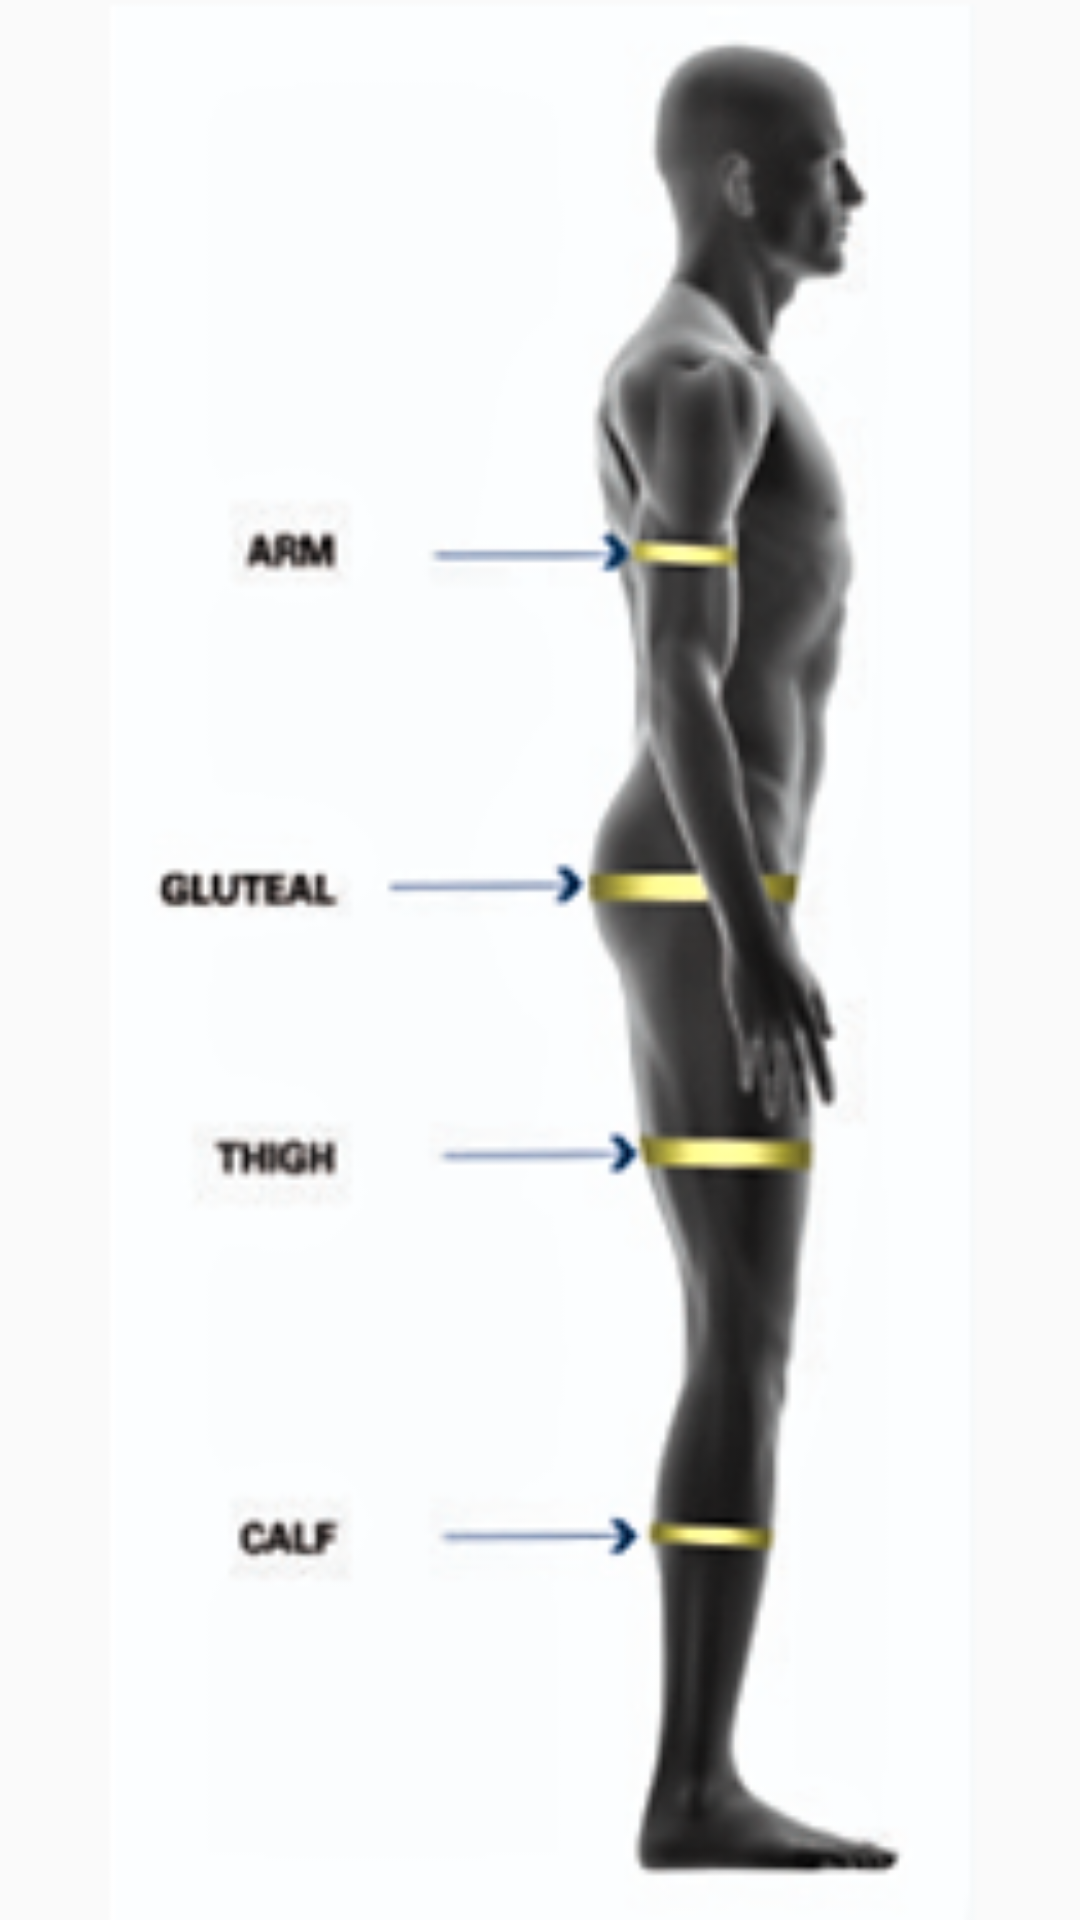

Here is an Android app screen rendered from its layout file. Give the layout XML and the strings, colors and styles it references.
<!-- AndroidManifest.xml: application theme AppTheme -->
<!-- res/layout/popimagesside.xml -->
<?xml version="1.0" encoding="utf-8"?>
<RelativeLayout xmlns:android="http://schemas.android.com/apk/res/android"
    android:layout_width="match_parent"
    android:layout_height="match_parent"
    xmlns:app="http://schemas.android.com/apk/res-auto">

    <ImageView
        android:id="@+id/imgview2"
        android:layout_width="match_parent"
        android:layout_height="match_parent"
        android:src="@drawable/musclesideimg3"
        android:layout_centerHorizontal="true"
        android:layout_centerVertical="true"
        />

</RelativeLayout>
<!-- resources referenced by this layout -->
<resources>
  <!-- drawable musclesideimg3: png bitmap (drawable, 43764 bytes) -->
  <style name="AppTheme" parent="Theme.AppCompat.Light.NoActionBar">
          
          <item name="colorPrimary">@color/colorPrimary</item>
          <item name="colorPrimaryDark">@color/colorPrimaryDark</item>
          <item name="colorAccent">@color/colorAccent</item>
  
      </style>
  <color name="colorPrimary">#6200EE</color>
  <color name="colorPrimaryDark">#3700B3</color>
  <color name="colorAccent">#3F51B5</color>
</resources>
